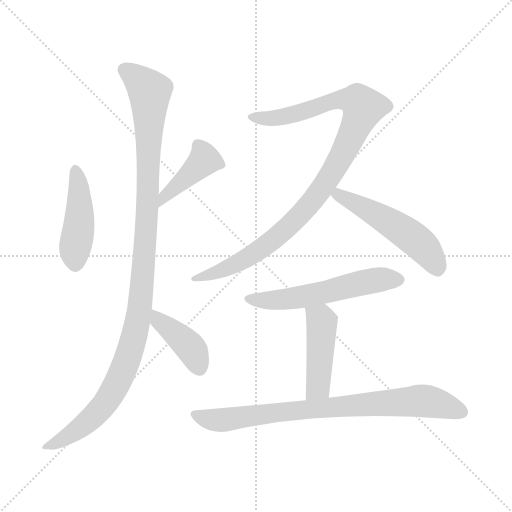
t = 0.00 s
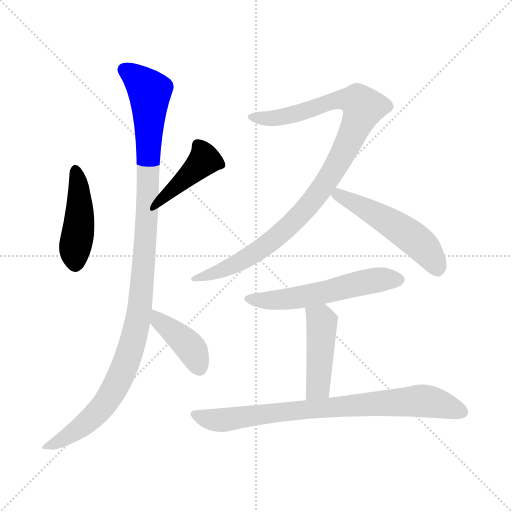
t = 1.43 s
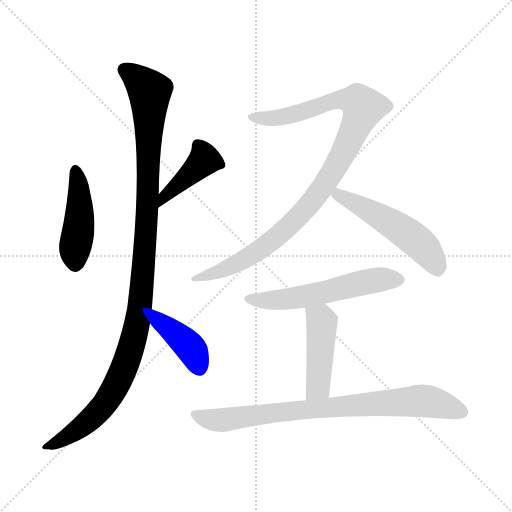
t = 2.85 s
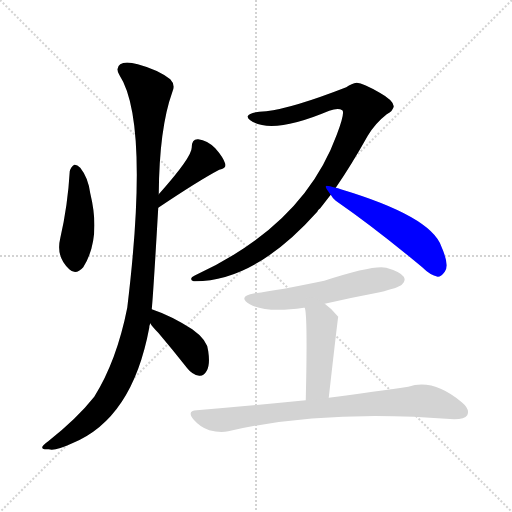
t = 4.28 s
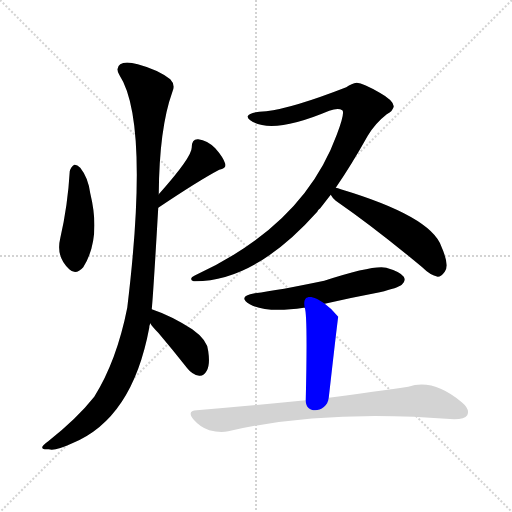
t = 5.70 s
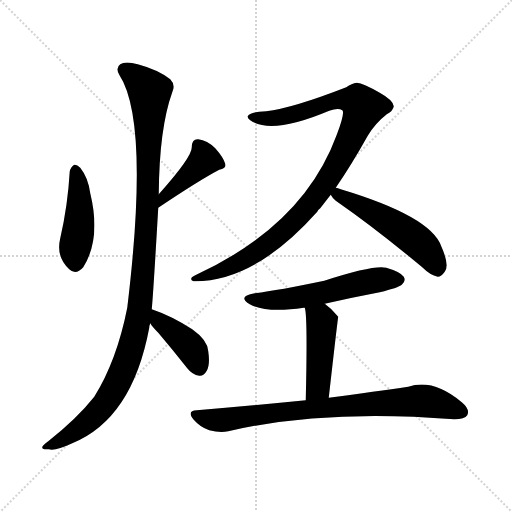
t = 7.13 s

The animated SVG that drew these frames (rendered in a browser with its animation timeline set to each time). Animation: 9 CSS @keyframes rules; one cycle of 7.13 s.

<svg version="1.1" viewBox="0 0 1024 1024" xmlns="http://www.w3.org/2000/svg">
  <g stroke="lightgray" stroke-dasharray="1,1" stroke-width="1" transform="scale(4, 4)">
    <line x1="0" y1="0" x2="256" y2="256"></line>
    <line x1="256" y1="0" x2="0" y2="256"></line>
    <line x1="128" y1="0" x2="128" y2="256"></line>
    <line x1="0" y1="128" x2="256" y2="128"></line>
  </g>
<g transform="scale(1, -1) translate(0, -900)">
   <style type="text/css">
    @keyframes keyframes0 {
      from {
       stroke: blue;
       stroke-dashoffset: 443;
       stroke-width: 128;
       }
       59% {
       animation-timing-function: step-end;
       stroke: blue;
       stroke-dashoffset: 0;
       stroke-width: 128;
       }
       to {
       stroke: black;
       stroke-width: 1024;
       }
       }
       #make-me-a-hanzi-animation-0 {
         animation: keyframes0 0.610514s both;
         animation-delay: 0.000000s;
         animation-timing-function: linear;
       }
    @keyframes keyframes1 {
      from {
       stroke: blue;
       stroke-dashoffset: 414;
       stroke-width: 128;
       }
       57% {
       animation-timing-function: step-end;
       stroke: blue;
       stroke-dashoffset: 0;
       stroke-width: 128;
       }
       to {
       stroke: black;
       stroke-width: 1024;
       }
       }
       #make-me-a-hanzi-animation-1 {
         animation: keyframes1 0.586914s both;
         animation-delay: 0.610514s;
         animation-timing-function: linear;
       }
    @keyframes keyframes2 {
      from {
       stroke: blue;
       stroke-dashoffset: 1111;
       stroke-width: 128;
       }
       78% {
       animation-timing-function: step-end;
       stroke: blue;
       stroke-dashoffset: 0;
       stroke-width: 128;
       }
       to {
       stroke: black;
       stroke-width: 1024;
       }
       }
       #make-me-a-hanzi-animation-2 {
         animation: keyframes2 1.154134s both;
         animation-delay: 1.197428s;
         animation-timing-function: linear;
       }
    @keyframes keyframes3 {
      from {
       stroke: blue;
       stroke-dashoffset: 401;
       stroke-width: 128;
       }
       57% {
       animation-timing-function: step-end;
       stroke: blue;
       stroke-dashoffset: 0;
       stroke-width: 128;
       }
       to {
       stroke: black;
       stroke-width: 1024;
       }
       }
       #make-me-a-hanzi-animation-3 {
         animation: keyframes3 0.576335s both;
         animation-delay: 2.351562s;
         animation-timing-function: linear;
       }
    @keyframes keyframes4 {
      from {
       stroke: blue;
       stroke-dashoffset: 992;
       stroke-width: 128;
       }
       76% {
       animation-timing-function: step-end;
       stroke: blue;
       stroke-dashoffset: 0;
       stroke-width: 128;
       }
       to {
       stroke: black;
       stroke-width: 1024;
       }
       }
       #make-me-a-hanzi-animation-4 {
         animation: keyframes4 1.057292s both;
         animation-delay: 2.927897s;
         animation-timing-function: linear;
       }
    @keyframes keyframes5 {
      from {
       stroke: blue;
       stroke-dashoffset: 517;
       stroke-width: 128;
       }
       63% {
       animation-timing-function: step-end;
       stroke: blue;
       stroke-dashoffset: 0;
       stroke-width: 128;
       }
       to {
       stroke: black;
       stroke-width: 1024;
       }
       }
       #make-me-a-hanzi-animation-5 {
         animation: keyframes5 0.670736s both;
         animation-delay: 3.985189s;
         animation-timing-function: linear;
       }
    @keyframes keyframes6 {
      from {
       stroke: blue;
       stroke-dashoffset: 556;
       stroke-width: 128;
       }
       64% {
       animation-timing-function: step-end;
       stroke: blue;
       stroke-dashoffset: 0;
       stroke-width: 128;
       }
       to {
       stroke: black;
       stroke-width: 1024;
       }
       }
       #make-me-a-hanzi-animation-6 {
         animation: keyframes6 0.702474s both;
         animation-delay: 4.655924s;
         animation-timing-function: linear;
       }
    @keyframes keyframes7 {
      from {
       stroke: blue;
       stroke-dashoffset: 449;
       stroke-width: 128;
       }
       59% {
       animation-timing-function: step-end;
       stroke: blue;
       stroke-dashoffset: 0;
       stroke-width: 128;
       }
       to {
       stroke: black;
       stroke-width: 1024;
       }
       }
       #make-me-a-hanzi-animation-7 {
         animation: keyframes7 0.615397s both;
         animation-delay: 5.358398s;
         animation-timing-function: linear;
       }
    @keyframes keyframes8 {
      from {
       stroke: blue;
       stroke-dashoffset: 795;
       stroke-width: 128;
       }
       72% {
       animation-timing-function: step-end;
       stroke: blue;
       stroke-dashoffset: 0;
       stroke-width: 128;
       }
       to {
       stroke: black;
       stroke-width: 1024;
       }
       }
       #make-me-a-hanzi-animation-8 {
         animation: keyframes8 0.896973s both;
         animation-delay: 5.973796s;
         animation-timing-function: linear;
       }
</style>
<path d="M 139.5 557.5 Q 135.5 488.5 120.5 423.5 Q 111.5 386.5 138.5 361.5 Q 151.5 348.5 166.5 365.5 Q 202.5 422.5 180.5 513.5 Q 176.5 544.5 160.5 564.5 Q 153.5 571.5 148.5 570.5 Q 141.5 566.5 139.5 557.5 Z" fill="lightgray"></path> 
<path d="M 316.5 484.5 Q 398.5 539.5 438.5 560.5 Q 453.5 563.5 450.5 572.5 Q 446.5 585.5 430.5 603.5 Q 414.5 619.5 396.5 621.5 Q 383.5 622.5 383.5 605.5 Q 384.5 586.5 317.5 511.5 C 297.5 489.5 291.5 467.5 316.5 484.5 Z" fill="lightgray"></path> 
<path d="M 303.5 281.5 Q 306.5 311.5 316.5 484.5 L 317.5 511.5 Q 318.5 643.5 344.5 715.5 Q 351.5 730.5 340.5 741.5 Q 316.5 760.5 275.5 771.5 Q 250.5 778.5 240.5 771.5 Q 230.5 764.5 238.5 750.5 Q 299.5 657.5 254.5 284.5 Q 233.5 178.5 188.5 106.5 Q 154.5 63.5 96.5 17.5 Q 83.5 8.5 84.5 4.5 Q 85.5 0.5 97.5 1.5 Q 110.5 -2.5 144.5 13.5 Q 264.5 62.5 298.5 244.5 Q 298.5 248.5 300.5 253.5 L 303.5 281.5 Z" fill="lightgray"></path> 
<path d="M 300.5 253.5 Q 304.5 246.5 316.5 234.5 Q 344.5 201.5 374.5 163.5 Q 384.5 150.5 398.5 148.5 Q 407.5 147.5 413.5 158.5 Q 420.5 170.5 416.5 197.5 Q 415.5 219.5 384.5 241.5 Q 342.5 268.5 303.5 281.5 C 275.5 291.5 283.5 278.5 300.5 253.5 Z" fill="lightgray"></path> 
<path d="M 671.5 524.5 Q 702.5 569.5 735.5 628.5 Q 750.5 653.5 773.5 671.5 Q 786.5 678.5 787.5 687.5 Q 786.5 699.5 759.5 714.5 Q 726.5 733.5 713.5 734.5 Q 703.5 733.5 692.5 725.5 Q 584.5 683.5 532.5 677.5 Q 498.5 676.5 495.5 667.5 Q 494.5 663.5 500.5 659.5 Q 542.5 629.5 658.5 678.5 Q 676.5 684.5 684.5 679.5 Q 690.5 675.5 673.5 630.5 Q 607.5 449.5 390.5 349.5 Q 381.5 345.5 382.5 341.5 Q 383.5 337.5 390.5 337.5 Q 510.5 337.5 634.5 476.5 Q 635.5 480.5 640.5 483.5 Q 650.5 496.5 661.5 510.5 L 671.5 524.5 Z" fill="lightgray"></path> 
<path d="M 661.5 510.5 Q 664.5 504.5 671.5 498.5 Q 749.5 444.5 844.5 365.5 Q 860.5 349.5 875.5 346.5 Q 882.5 346.5 889.5 356.5 Q 899.5 369.5 882.5 407.5 Q 861.5 467.5 681.5 521.5 Q 675.5 524.5 671.5 524.5 C 646.5 531.5 646.5 531.5 661.5 510.5 Z" fill="lightgray"></path> 
<path d="M 649.5 292.5 Q 701.5 304.5 759.5 315.5 Q 796.5 324.5 803.5 330.5 Q 812.5 337.5 807.5 346.5 Q 800.5 356.5 772.5 364.5 Q 747.5 370.5 648.5 338.5 Q 557.5 319.5 509.5 313.5 Q 473.5 307.5 499.5 291.5 Q 532.5 273.5 607.5 284.5 L 609.5 284.5 L 649.5 292.5 Z" fill="lightgray"></path> 
<path d="M 657.5 104.5 Q 675.5 263.5 676.5 266.5 L 675.5 267.5 Q 662.5 283.5 649.5 292.5 C 625.5 310.5 603.5 313.5 609.5 284.5 Q 615.5 269.5 611.5 99.5 C 610.5 69.5 654.5 74.5 657.5 104.5 Z" fill="lightgray"></path> 
<path d="M 611.5 99.5 Q 511.5 89.5 393.5 79.5 Q 372.5 78.5 387.5 60.5 Q 400.5 45.5 418.5 39.5 Q 440.5 33.5 456.5 37.5 Q 648.5 82.5 908.5 61.5 Q 929.5 61.5 934.5 69.5 Q 940.5 81.5 923.5 95.5 Q 866.5 143.5 816.5 126.5 Q 753.5 117.5 657.5 104.5 L 611.5 99.5 Z" fill="lightgray"></path> 
      <clipPath id="make-me-a-hanzi-clip-0">
      <path d="M 139.5 557.5 Q 135.5 488.5 120.5 423.5 Q 111.5 386.5 138.5 361.5 Q 151.5 348.5 166.5 365.5 Q 202.5 422.5 180.5 513.5 Q 176.5 544.5 160.5 564.5 Q 153.5 571.5 148.5 570.5 Q 141.5 566.5 139.5 557.5 Z" fill="lightgray"></path>
      </clipPath>
      <path clip-path="url(#make-me-a-hanzi-clip-0)" d="M 150.5 559.5 L 159.5 499.5 L 151.5 373.5 " fill="none" id="make-me-a-hanzi-animation-0" stroke-dasharray="315 630" stroke-linecap="round"></path>

      <clipPath id="make-me-a-hanzi-clip-1">
      <path d="M 316.5 484.5 Q 398.5 539.5 438.5 560.5 Q 453.5 563.5 450.5 572.5 Q 446.5 585.5 430.5 603.5 Q 414.5 619.5 396.5 621.5 Q 383.5 622.5 383.5 605.5 Q 384.5 586.5 317.5 511.5 C 297.5 489.5 291.5 467.5 316.5 484.5 Z" fill="lightgray"></path>
      </clipPath>
      <path clip-path="url(#make-me-a-hanzi-clip-1)" d="M 440.5 570.5 L 408.5 579.5 L 333.5 512.5 L 324.5 490.5 " fill="none" id="make-me-a-hanzi-animation-1" stroke-dasharray="286 572" stroke-linecap="round"></path>

      <clipPath id="make-me-a-hanzi-clip-2">
      <path d="M 303.5 281.5 Q 306.5 311.5 316.5 484.5 L 317.5 511.5 Q 318.5 643.5 344.5 715.5 Q 351.5 730.5 340.5 741.5 Q 316.5 760.5 275.5 771.5 Q 250.5 778.5 240.5 771.5 Q 230.5 764.5 238.5 750.5 Q 299.5 657.5 254.5 284.5 Q 233.5 178.5 188.5 106.5 Q 154.5 63.5 96.5 17.5 Q 83.5 8.5 84.5 4.5 Q 85.5 0.5 97.5 1.5 Q 110.5 -2.5 144.5 13.5 Q 264.5 62.5 298.5 244.5 Q 298.5 248.5 300.5 253.5 L 303.5 281.5 Z" fill="lightgray"></path>
      </clipPath>
      <path clip-path="url(#make-me-a-hanzi-clip-2)" d="M 248.5 760.5 L 275.5 742.5 L 299.5 716.5 L 293.5 447.5 L 276.5 263.5 L 249.5 169.5 L 210.5 92.5 L 154.5 40.5 L 91.5 4.5 " fill="none" id="make-me-a-hanzi-animation-2" stroke-dasharray="983 1966" stroke-linecap="round"></path>

      <clipPath id="make-me-a-hanzi-clip-3">
      <path d="M 300.5 253.5 Q 304.5 246.5 316.5 234.5 Q 344.5 201.5 374.5 163.5 Q 384.5 150.5 398.5 148.5 Q 407.5 147.5 413.5 158.5 Q 420.5 170.5 416.5 197.5 Q 415.5 219.5 384.5 241.5 Q 342.5 268.5 303.5 281.5 C 275.5 291.5 283.5 278.5 300.5 253.5 Z" fill="lightgray"></path>
      </clipPath>
      <path clip-path="url(#make-me-a-hanzi-clip-3)" d="M 308.5 273.5 L 324.5 252.5 L 380.5 204.5 L 399.5 163.5 " fill="none" id="make-me-a-hanzi-animation-3" stroke-dasharray="273 546" stroke-linecap="round"></path>

      <clipPath id="make-me-a-hanzi-clip-4">
      <path d="M 671.5 524.5 Q 702.5 569.5 735.5 628.5 Q 750.5 653.5 773.5 671.5 Q 786.5 678.5 787.5 687.5 Q 786.5 699.5 759.5 714.5 Q 726.5 733.5 713.5 734.5 Q 703.5 733.5 692.5 725.5 Q 584.5 683.5 532.5 677.5 Q 498.5 676.5 495.5 667.5 Q 494.5 663.5 500.5 659.5 Q 542.5 629.5 658.5 678.5 Q 676.5 684.5 684.5 679.5 Q 690.5 675.5 673.5 630.5 Q 607.5 449.5 390.5 349.5 Q 381.5 345.5 382.5 341.5 Q 383.5 337.5 390.5 337.5 Q 510.5 337.5 634.5 476.5 Q 635.5 480.5 640.5 483.5 Q 650.5 496.5 661.5 510.5 L 671.5 524.5 Z" fill="lightgray"></path>
      </clipPath>
      <path clip-path="url(#make-me-a-hanzi-clip-4)" d="M 502.5 666.5 L 566.5 665.5 L 690.5 702.5 L 714.5 697.5 L 726.5 684.5 L 664.5 554.5 L 599.5 468.5 L 546.5 420.5 L 495.5 384.5 L 434.5 355.5 L 388.5 343.5 " fill="none" id="make-me-a-hanzi-animation-4" stroke-dasharray="864 1728" stroke-linecap="round"></path>

      <clipPath id="make-me-a-hanzi-clip-5">
      <path d="M 661.5 510.5 Q 664.5 504.5 671.5 498.5 Q 749.5 444.5 844.5 365.5 Q 860.5 349.5 875.5 346.5 Q 882.5 346.5 889.5 356.5 Q 899.5 369.5 882.5 407.5 Q 861.5 467.5 681.5 521.5 Q 675.5 524.5 671.5 524.5 C 646.5 531.5 646.5 531.5 661.5 510.5 Z" fill="lightgray"></path>
      </clipPath>
      <path clip-path="url(#make-me-a-hanzi-clip-5)" d="M 674.5 516.5 L 676.5 509.5 L 730.5 484.5 L 826.5 424.5 L 852.5 399.5 L 874.5 360.5 " fill="none" id="make-me-a-hanzi-animation-5" stroke-dasharray="389 778" stroke-linecap="round"></path>

      <clipPath id="make-me-a-hanzi-clip-6">
      <path d="M 649.5 292.5 Q 701.5 304.5 759.5 315.5 Q 796.5 324.5 803.5 330.5 Q 812.5 337.5 807.5 346.5 Q 800.5 356.5 772.5 364.5 Q 747.5 370.5 648.5 338.5 Q 557.5 319.5 509.5 313.5 Q 473.5 307.5 499.5 291.5 Q 532.5 273.5 607.5 284.5 L 609.5 284.5 L 649.5 292.5 Z" fill="lightgray"></path>
      </clipPath>
      <path clip-path="url(#make-me-a-hanzi-clip-6)" d="M 501.5 303.5 L 576.5 301.5 L 740.5 338.5 L 797.5 340.5 " fill="none" id="make-me-a-hanzi-animation-6" stroke-dasharray="428 856" stroke-linecap="round"></path>

      <clipPath id="make-me-a-hanzi-clip-7">
      <path d="M 657.5 104.5 Q 675.5 263.5 676.5 266.5 L 675.5 267.5 Q 662.5 283.5 649.5 292.5 C 625.5 310.5 603.5 313.5 609.5 284.5 Q 615.5 269.5 611.5 99.5 C 610.5 69.5 654.5 74.5 657.5 104.5 Z" fill="lightgray"></path>
      </clipPath>
      <path clip-path="url(#make-me-a-hanzi-clip-7)" d="M 616.5 284.5 L 642.5 260.5 L 643.5 252.5 L 636.5 126.5 L 617.5 112.5 " fill="none" id="make-me-a-hanzi-animation-7" stroke-dasharray="321 642" stroke-linecap="round"></path>

      <clipPath id="make-me-a-hanzi-clip-8">
      <path d="M 611.5 99.5 Q 511.5 89.5 393.5 79.5 Q 372.5 78.5 387.5 60.5 Q 400.5 45.5 418.5 39.5 Q 440.5 33.5 456.5 37.5 Q 648.5 82.5 908.5 61.5 Q 929.5 61.5 934.5 69.5 Q 940.5 81.5 923.5 95.5 Q 866.5 143.5 816.5 126.5 Q 753.5 117.5 657.5 104.5 L 611.5 99.5 Z" fill="lightgray"></path>
      </clipPath>
      <path clip-path="url(#make-me-a-hanzi-clip-8)" d="M 390.5 69.5 L 447.5 60.5 L 621.5 82.5 L 840.5 98.5 L 871.5 94.5 L 923.5 75.5 " fill="none" id="make-me-a-hanzi-animation-8" stroke-dasharray="667 1334" stroke-linecap="round"></path>

</g>
</svg>
